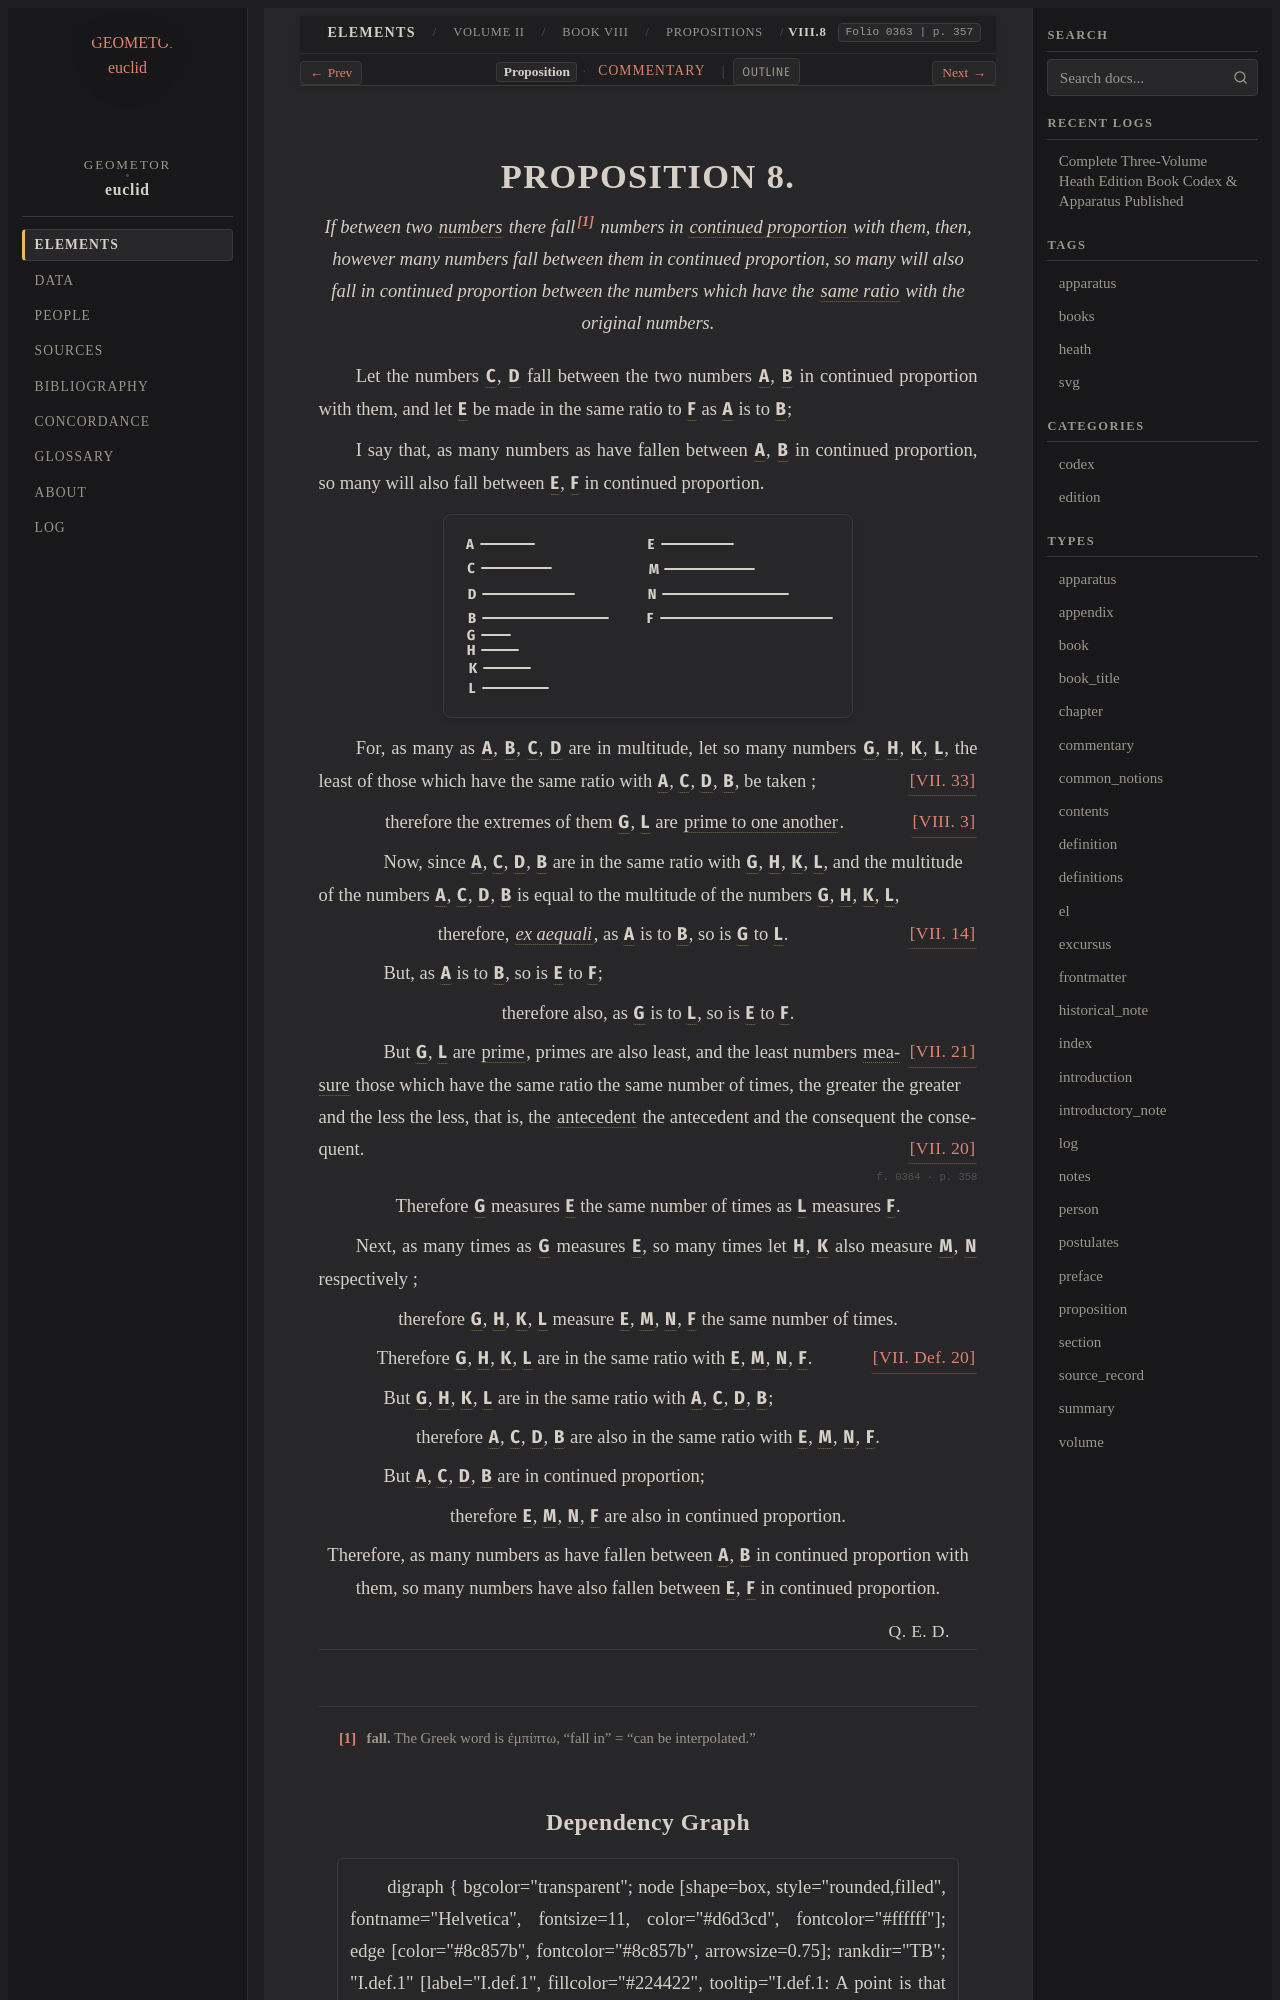

repository: geometor/euclid · page: heath/volume_II/book_viii/propositions/08/index.html · generator: sphinx

:canonical_id: VIII.8
:volume: II
:book: VIII
:proposition: 8
:type: proposition
:title: Proposition VIII.8
:folios: 0363, 0364
:folio: 0363
:page: 357
:pages: 357, 358
:dependencies: V.def.5, V.def.6, VII.def.2, VII.def.20, VII.14, VII.20, VII.21, VII.33, VIII.3

.. _VIII.8:

.. _folio-ii-0363:

.. folio:: 0363
   :page: 357
